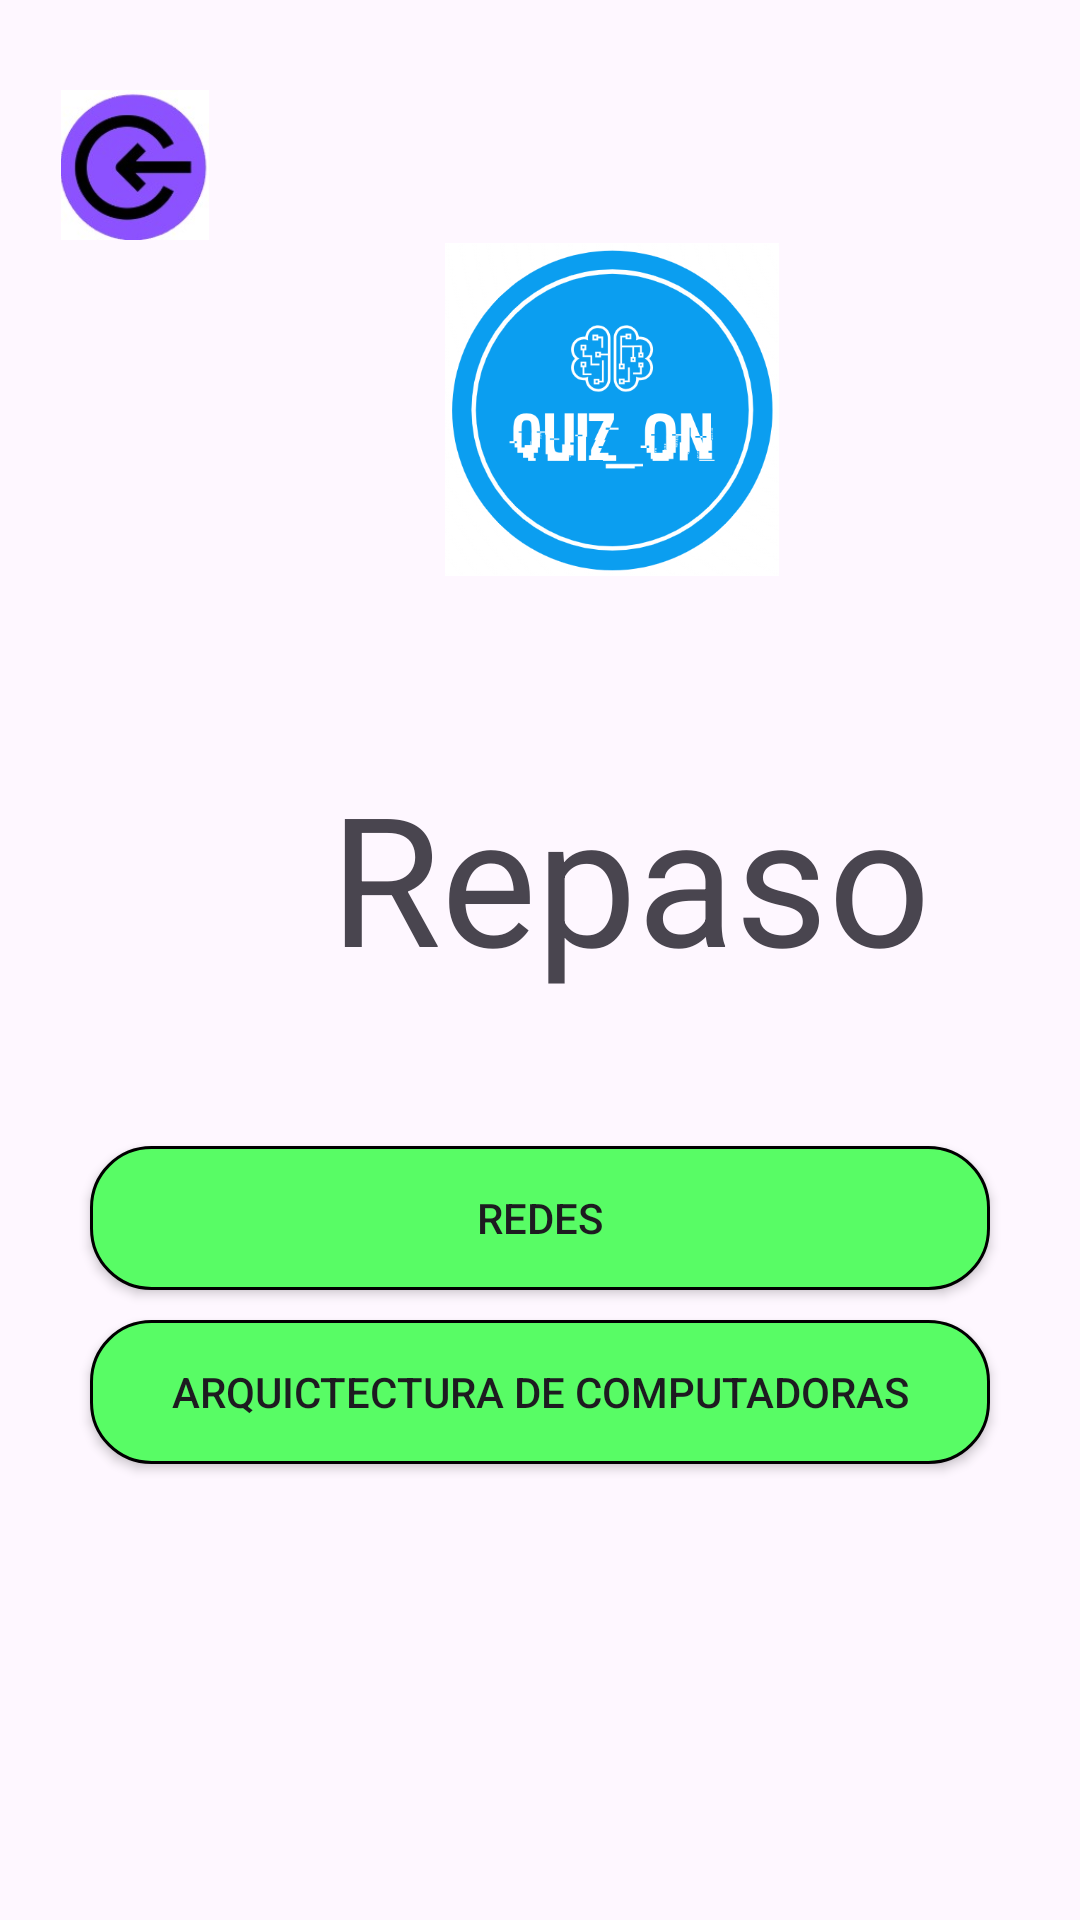

Android layout source for this screen:
<!-- AndroidManifest.xml: application theme Theme.InformaticAPP -->
<!-- res/layout/activity_menu_repaso.xml -->
<?xml version="1.0" encoding="utf-8"?>
<androidx.constraintlayout.widget.ConstraintLayout xmlns:android="http://schemas.android.com/apk/res/android"
    xmlns:app="http://schemas.android.com/apk/res-auto"
    xmlns:tools="http://schemas.android.com/tools"
    android:layout_width="match_parent"
    android:layout_height="match_parent"
    tools:context=".MenuRepaso">


    <LinearLayout
        android:layout_width="match_parent"
        android:layout_height="match_parent"
        android:orientation="vertical">


        <ImageView
            android:id="@+id/imageAtras"
            android:layout_width="50dp"
            android:layout_height="50dp"
            android:layout_marginLeft="20dp"
            android:layout_marginTop="30dp"
            app:srcCompat="@drawable/logoatras" />

        <ImageView
            android:id="@+id/imageView"
            android:layout_width="140dp"
            android:layout_height="111dp"
            android:layout_marginLeft="134dp"
            android:layout_marginTop="1dp"
            app:srcCompat="@drawable/logo4" />

        <TextView
            android:layout_width="wrap_content"
            android:layout_height="wrap_content"
            android:layout_marginLeft="110dp"
            android:layout_marginTop="60dp"
            android:text="Repaso"
            android:textSize="60sp" />

        <Button
            android:id="@+id/btnR_redes"
            android:layout_width="match_parent"
            android:layout_height="wrap_content"
            android:layout_marginTop="50dp"
            android:text="Redes"
            android:layout_marginLeft="30dp"
            android:layout_marginRight="30dp"
            android:background="@drawable/boton_redondo"/>

        <Button
            android:id="@+id/btnR_Arqui"
            android:layout_width="match_parent"
            android:layout_height="wrap_content"
            android:layout_marginLeft="30dp"
            android:layout_marginTop="10dp"
            android:layout_marginRight="30dp"
            android:background="@drawable/boton_redondo"
            android:text="Arquictectura de computadoras" />
    </LinearLayout>


</androidx.constraintlayout.widget.ConstraintLayout>
<!-- resources referenced by this layout -->
<resources>
  <!-- drawable boton_redondo (drawable) -->
  <?xml version="1.0" encoding="utf-8"?>
  <shape xmlns:android="http://schemas.android.com/apk/res/android">
      <solid android:color="#58FC65"></solid>
      <corners android:radius="20dp"></corners>
      <stroke android:color="#000" android:width="1dp"></stroke>
  </shape>
  <!-- drawable logo4: png bitmap (drawable, 41956 bytes) -->
  <!-- drawable logoatras: png bitmap (drawable, 26821 bytes) -->
  <style name="Theme.InformaticAPP" parent="Base.Theme.InformaticAPP" />
  <style name="Base.Theme.InformaticAPP" parent="Theme.Material3.DayNight.NoActionBar">
          
          
      </style>
</resources>
